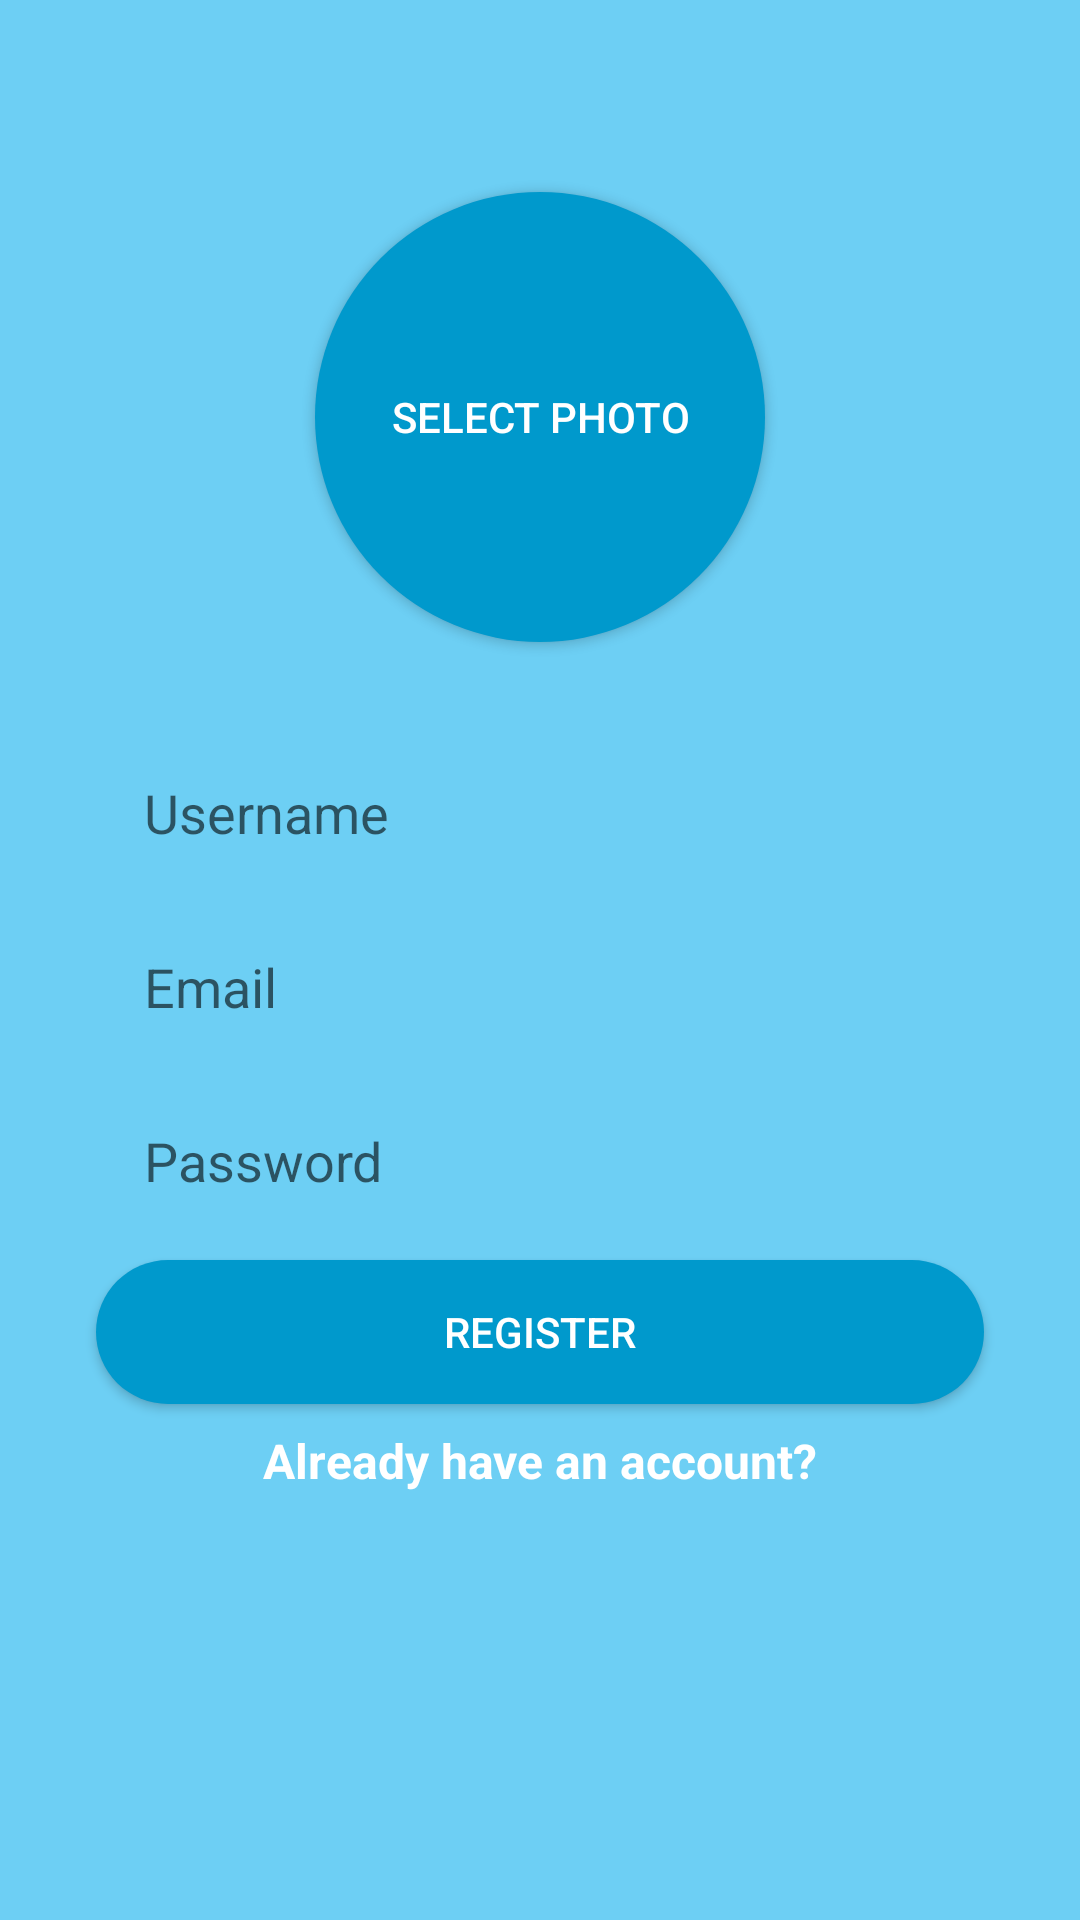

Write the Android layout XML for this screen, with the resource values it uses.
<!-- AndroidManifest.xml: application theme Theme.MyChatApp -->
<!-- res/layout/activity_register.xml -->
<?xml version="1.0" encoding="utf-8"?>
<androidx.constraintlayout.widget.ConstraintLayout xmlns:android="http://schemas.android.com/apk/res/android"
    xmlns:app="http://schemas.android.com/apk/res-auto"
    xmlns:tools="http://schemas.android.com/tools"
    android:layout_width="match_parent"
    android:layout_height="match_parent"
    android:background="#6DCFF4"
    tools:context=".RegisterActivity">

    <EditText
        android:id="@+id/editTextTextPersonName"
        android:layout_width="0dp"
        android:layout_height="50dp"
        android:layout_marginStart="32dp"
        android:layout_marginTop="32dp"
        android:layout_marginEnd="32dp"
        android:background="@drawable/rounded_edittext_register_login"
        android:ems="10"
        android:hint="Username"
        android:inputType="textPersonName"
        android:paddingStart="16dp"
        app:layout_constraintEnd_toEndOf="parent"
        app:layout_constraintStart_toStartOf="parent"
        app:layout_constraintTop_toBottomOf="@+id/select_photo_register" />

    <EditText
        android:id="@+id/editTextTextEmailAddress"
        android:layout_width="0dp"
        android:layout_height="50dp"
        android:layout_marginTop="8dp"
        android:background="@drawable/rounded_edittext_register_login"
        android:ems="10"
        android:hint="Email"
        android:inputType="textEmailAddress"
        android:paddingStart="16dp"
        app:layout_constraintEnd_toEndOf="@+id/editTextTextPersonName"
        app:layout_constraintStart_toStartOf="@+id/editTextTextPersonName"
        app:layout_constraintTop_toBottomOf="@+id/editTextTextPersonName" />

    <EditText
        android:id="@+id/editTextTextPassword"
        android:layout_width="0dp"
        android:layout_height="50dp"
        android:layout_marginTop="8dp"
        android:background="@drawable/rounded_edittext_register_login"
        android:ems="10"
        android:hint="Password"
        android:inputType="textPassword"
        android:paddingStart="16dp"
        app:layout_constraintEnd_toEndOf="@+id/editTextTextEmailAddress"
        app:layout_constraintStart_toStartOf="@+id/editTextTextEmailAddress"
        app:layout_constraintTop_toBottomOf="@+id/editTextTextEmailAddress" />

    <androidx.appcompat.widget.AppCompatButton
        android:id="@+id/registerButton"
        android:layout_width="0dp"
        android:layout_height="wrap_content"
        android:layout_marginTop="8dp"
        android:background="@drawable/rounded_button"
        android:text="Register"
        android:textColor="@color/white"
        app:layout_constraintEnd_toEndOf="@+id/editTextTextPassword"
        app:layout_constraintStart_toStartOf="@+id/editTextTextPassword"
        app:layout_constraintTop_toBottomOf="@+id/editTextTextPassword" />

    <TextView
        android:id="@+id/haveAccountTextView"
        android:layout_width="wrap_content"
        android:layout_height="wrap_content"
        android:layout_marginTop="8dp"
        android:text="Already have an account?"
        android:textColor="@android:color/white"
        android:textSize="16sp"
        android:textStyle="bold"
        app:layout_constraintEnd_toEndOf="@+id/registerButton"
        app:layout_constraintStart_toStartOf="@+id/registerButton"
        app:layout_constraintTop_toBottomOf="@+id/registerButton" />

    <androidx.appcompat.widget.AppCompatButton
        android:id="@+id/select_photo_register"
        android:layout_width="150dp"
        android:layout_height="150dp"
        android:layout_marginTop="64dp"
        android:background="@drawable/rounded_select_photo_register"
        android:text="Select photo"
        android:textColor="@color/white"
        app:layout_constraintEnd_toEndOf="parent"
        app:layout_constraintStart_toStartOf="parent"
        app:layout_constraintTop_toTopOf="parent" />

</androidx.constraintlayout.widget.ConstraintLayout>
<!-- resources referenced by this layout -->
<resources>
  <!-- drawable rounded_button (drawable) -->
  <?xml version="1.0" encoding="utf-8"?>
  <shape xmlns:android="http://schemas.android.com/apk/res/android">
      <corners android:radius="25dp"/>
      <solid android:color="@android:color/holo_blue_dark"/>
  </shape>
  <!-- drawable rounded_select_photo_register (drawable) -->
  <?xml version="1.0" encoding="utf-8"?>
  <shape xmlns:android="http://schemas.android.com/apk/res/android">
      <solid android:color="@android:color/holo_blue_dark"/>
      <corners android:radius="75dp"/>
  </shape>
  <style name="Theme.MyChatApp" parent="Theme.MaterialComponents.DayNight.DarkActionBar">
          
          <item name="colorPrimary">@android:color/holo_blue_dark</item>
          <item name="colorPrimaryVariant">@android:color/holo_blue_dark</item>
          <item name="colorOnPrimary">@color/white</item>
          
          <item name="colorSecondary">@color/teal_200</item>
          <item name="colorSecondaryVariant">@color/teal_700</item>
          <item name="colorOnSecondary">@color/black</item>
          
          <item name="android:statusBarColor">@android:color/holo_blue_dark</item>
          
      </style>
  <!-- not gathered from this repository: default colours our renderer supplied (Android Studio template values) -->
  <color name="teal_200">#FF03DAC5</color>
  <color name="teal_700">#FF018786</color>
  <color name="black">#FF000000</color>
  <color name="white">#FFFFFFFF</color>
</resources>
